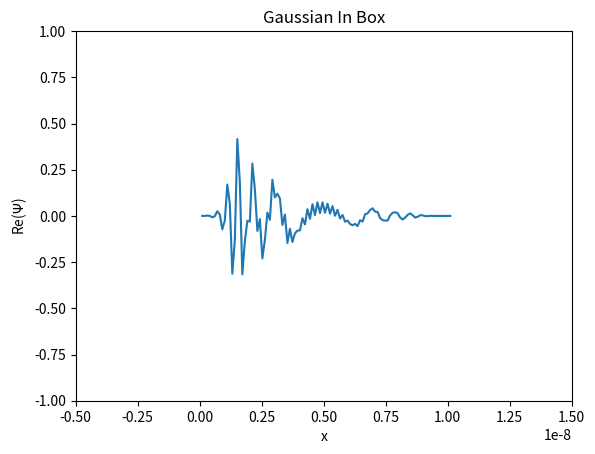

Generate this figure with matplotlib: (Note: this script raises an exception after producing the figure.)
import numpy as np
import matplotlib.pyplot as plt
from matplotlib.animation import FuncAnimation
from matplotlib.animation import Animation

time_step_size = 1E-17
N_time = 1000
t_max = time_step_size*N_time
box_dim = 1E-8
N_space = 100
space_step_size = box_dim/N_space
hbar = 1.05E-34
electron_mass = 9.109E-31
kappa = 5E10
sigma = 1E-10

global_state = 0


fig, ax = plt.subplots()
xdata, ydata = [], []
ln, = plt.plot([], [], animated=True)
ax.set_xlim(-box_dim/2, 1.5*box_dim)
ax.set_ylim(-1, 1)
ax.set_xlabel('x')
ax.set_ylabel('Re($\\Psi$)')
ax.set_title("Gaussian In Box")

x_span  = np.linspace(0,box_dim,num=N_space)+np.ones(N_space)*space_step_size

def gen_A(dimensionality, space_step_size, time_step_size, mass):
    factor = time_step_size*1j*hbar/(mass*np.power(space_step_size,2))
    a1 = 1+factor/2
    a2 = -factor/4
    output = np.zeros((dimensionality,dimensionality), dtype=np.complex128)
    for i in range(dimensionality):
        output[i,i] = a1
        if(i==0):
            output[i,i+1] = a2
        elif(i==dimensionality-1):
            output[i,i-1] = a2
        else:
            output[i,i+1] = a2
            output[i,i-1] = a2
    return output

def gen_B(dimensionality, space_step_size, time_step_size, mass):
    factor = time_step_size*1j*hbar/(mass*np.power(space_step_size,2))
    b1 = 1-factor/2
    b2 = factor/4
    output = np.zeros((dimensionality,dimensionality), dtype=np.complex128)
    for i in range(dimensionality):
        output[i,i] = b1
        if(i==0):
            output[i,i+1] = b2
        elif(i==dimensionality-1):
            output[i,i-1] = b2
        else:
            output[i,i+1] = b2
            output[i,i-1] = b2
    return output

def gen_initial_cond():
    x_0 = box_dim/2
    real_power = -np.power(x_span-x_0,2)/(2*sigma*sigma)
    img_power = kappa*1j*x_span
    output = np.exp(real_power)*np.exp(img_power)
    return output

def step_Crank(A_inv,B, state):
    v = np.matmul(B,state)
    output=  np.matmul(A_inv,v)
    return output

def init():
    global global_state
    global_state = gen_initial_cond()
    ln.set_data([], [])
    return ln,

def update(frame):
    xdata = [x_span]
#    xdata.append(x_span)
    global global_state
    global_state = step_Crank(A_inv,B,global_state)
    global_state[0] = 0
    global_state[-1] = 0
    ydata = [np.real(global_state)]
#    ydata.append(np.real(global_state))
    ln.set_data(xdata, ydata)
    return ln,

# Define the A and B matrices globally
A = gen_A(N_space, space_step_size, time_step_size, electron_mass)
A_inv = np.linalg.inv(A)
B = gen_B(N_space,space_step_size, time_step_size, electron_mass)

if __name__ == "__main__":
    time_range = np.arange(0,t_max,step=time_step_size)
    ani = FuncAnimation(fig, update, init_func=init, frames=time_range,interval=50, blit=True)
    Animation.save(ani, "Problem1.mp4")